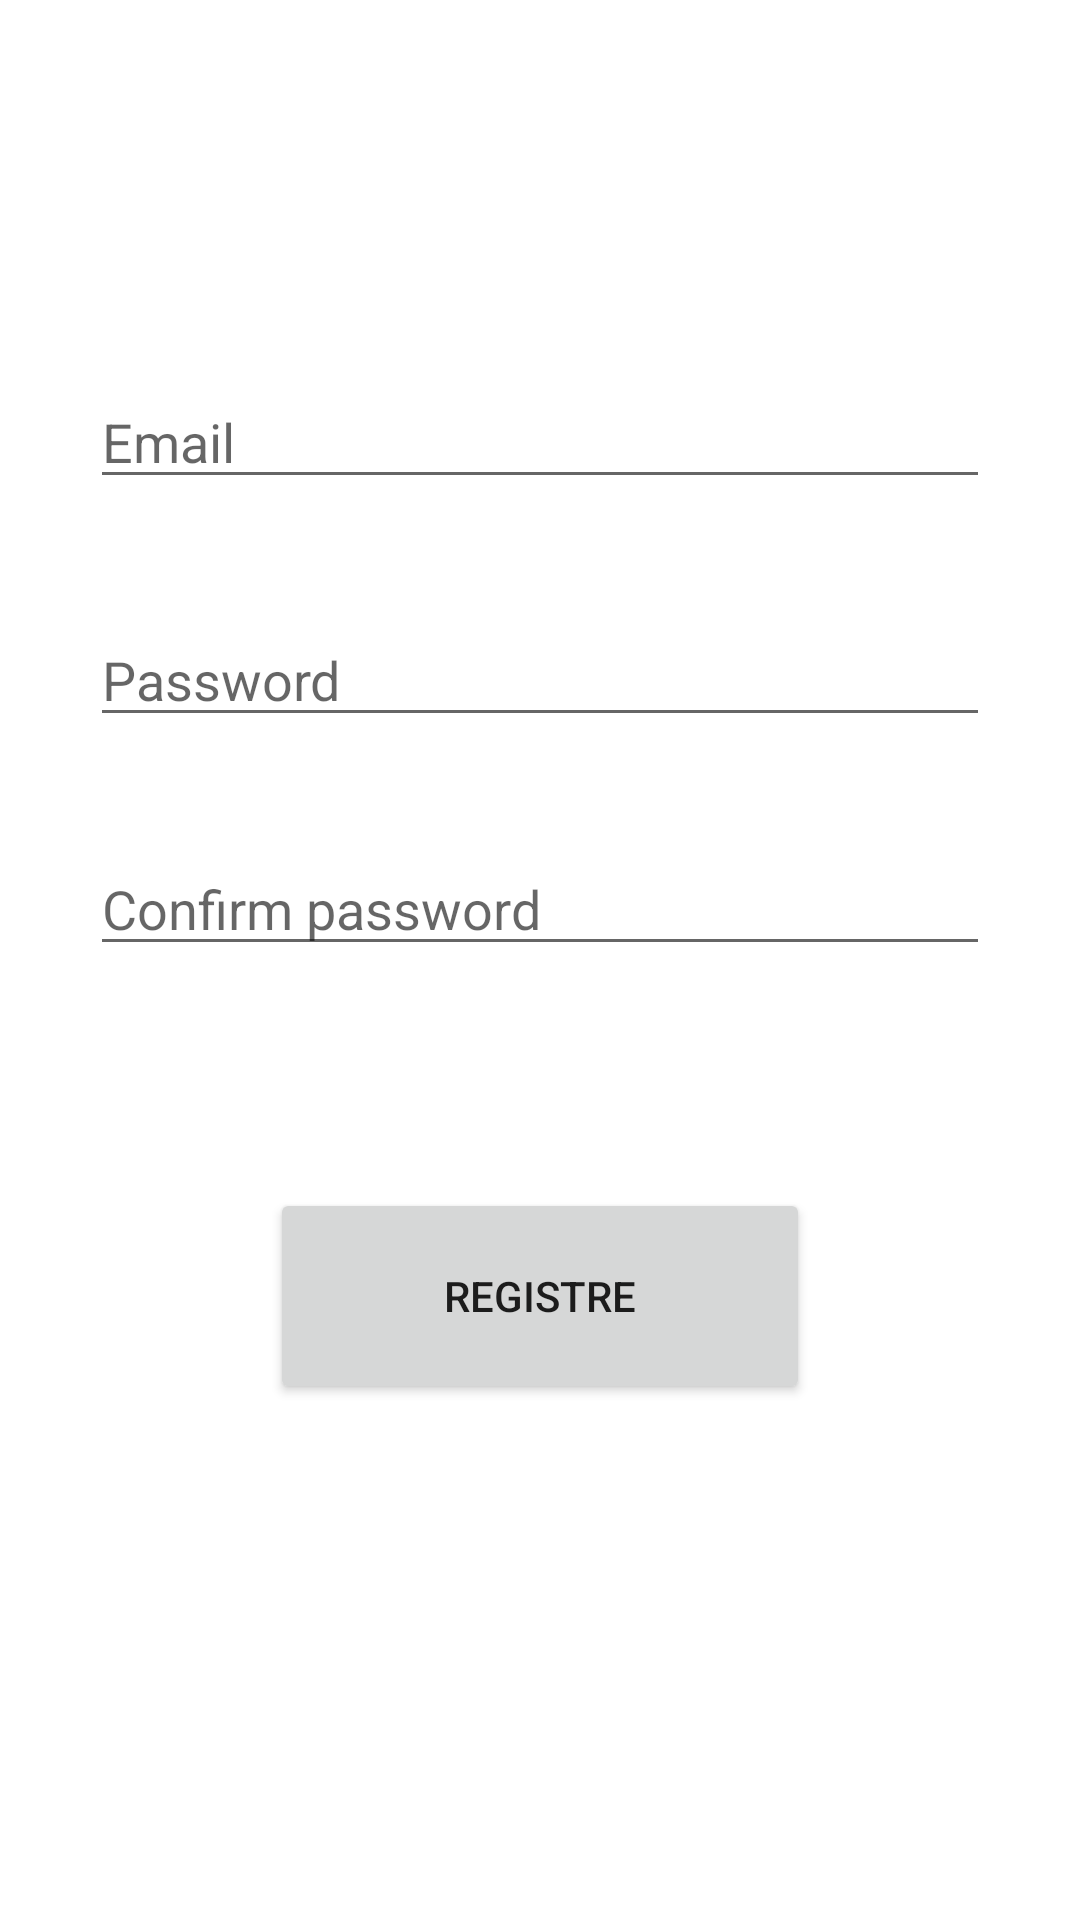

Layout XML and referenced resources for this Android screen:
<!-- AndroidManifest.xml: application theme Theme.Login_And_Register_SQLite -->
<!-- res/layout/activity_main.xml -->
<?xml version="1.0" encoding="utf-8"?>
<RelativeLayout xmlns:android="http://schemas.android.com/apk/res/android"
    xmlns:app="http://schemas.android.com/apk/res-auto"
    xmlns:tools="http://schemas.android.com/tools"
    android:layout_width="match_parent"
    android:layout_height="match_parent"
    tools:context=".MainActivity">

    <EditText
        android:id="@+id/email"
        android:layout_width="300dp"
        android:layout_height="wrap_content"
        android:layout_alignParentTop="true"
        android:layout_centerHorizontal="true"
        android:layout_marginTop="125dp"
        android:ems="10"
        android:hint="Email"
        android:inputType="textPersonName" />

    <EditText
        android:id="@+id/pass"
        android:layout_width="300dp"
        android:layout_height="wrap_content"
        android:layout_below="@+id/email"
        android:layout_centerHorizontal="true"
        android:layout_marginTop="38dp"
        android:ems="10"
        android:hint="Password"
        android:inputType="textPassword" />

    <EditText
        android:id="@+id/cpass"
        android:layout_width="300dp"
        android:layout_height="wrap_content"
        android:layout_below="@+id/pass"
        android:layout_centerHorizontal="true"
        android:layout_marginTop="35dp"
        android:ems="10"
        android:hint="Confirm password"
        android:inputType="textPassword" />

    <Button
        android:id="@+id/registre"
        android:layout_width="180dp"
        android:layout_height="60dp"
        android:layout_below="@+id/cpass"
        android:layout_alignParentStart="true"
        android:layout_alignParentEnd="true"
        android:layout_alignParentBottom="true"
        android:layout_marginStart="90dp"
        android:layout_marginTop="74dp"
        android:layout_marginEnd="90dp"
        android:layout_marginBottom="172dp"
        android:text="Registre" />

</RelativeLayout>
<!-- resources referenced by this layout -->
<resources>
  <style name="Theme.Login_And_Register_SQLite" parent="Theme.MaterialComponents.DayNight.DarkActionBar">
          
          <item name="colorPrimary">@color/purple_500</item>
          <item name="colorPrimaryVariant">@color/purple_700</item>
          <item name="colorOnPrimary">@color/white</item>
          
          <item name="colorSecondary">@color/teal_200</item>
          <item name="colorSecondaryVariant">@color/teal_700</item>
          <item name="colorOnSecondary">@color/black</item>
          
          <item name="android:statusBarColor" tools:targetApi="l">?attr/colorPrimaryVariant</item>
          
      </style>
  <!-- not gathered from this repository: default colours our renderer supplied (Android Studio template values) -->
  <color name="purple_500">#FF6200EE</color>
  <color name="purple_700">#FF3700B3</color>
  <color name="teal_200">#FF03DAC5</color>
  <color name="teal_700">#FF018786</color>
  <color name="black">#FF000000</color>
  <color name="white">#FFFFFFFF</color>
</resources>
